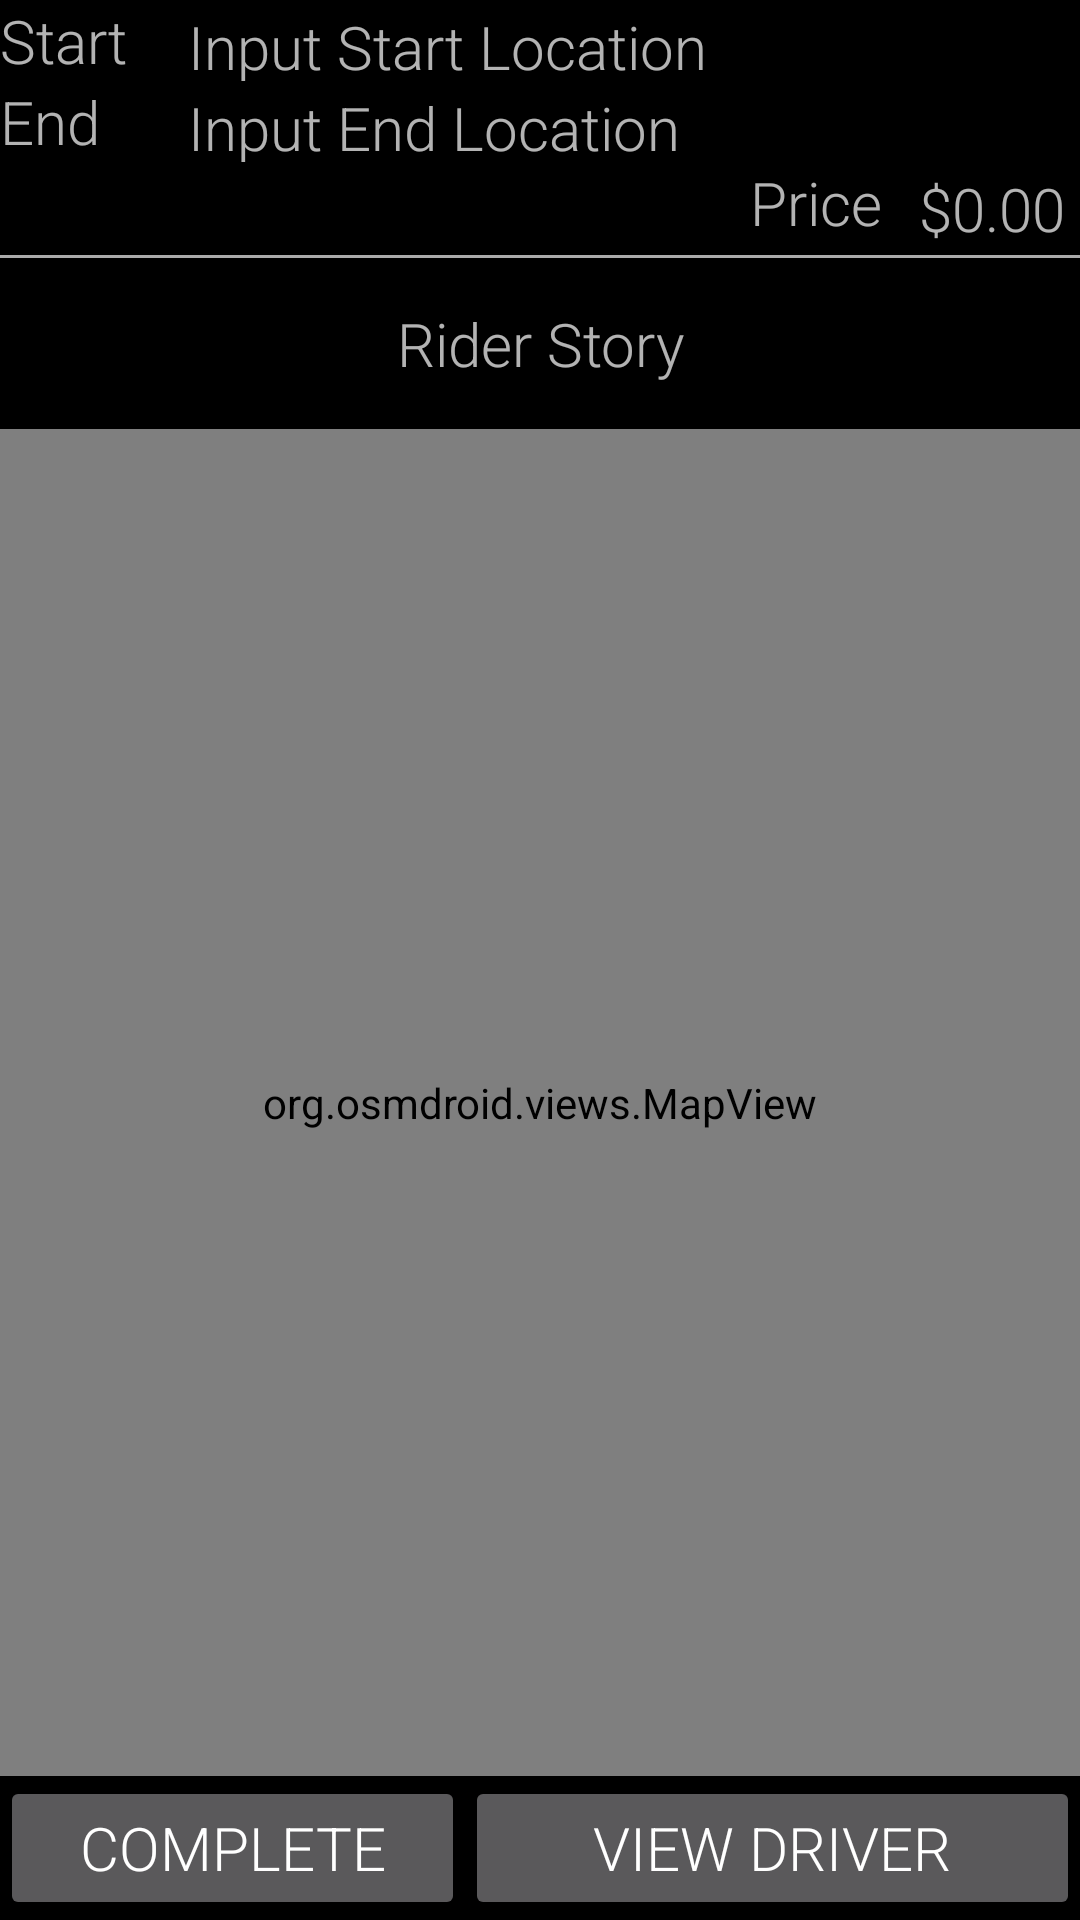

Layout XML and referenced resources for this Android screen:
<!-- AndroidManifest.xml: application theme AppTheme -->
<!-- res/layout/single_request.xml -->
<?xml version="1.0" encoding="utf-8"?>
<RelativeLayout xmlns:android="http://schemas.android.com/apk/res/android"
    android:layout_width="match_parent" android:layout_height="match_parent"
    android:background="#000000">

    <TextView
        android:layout_width="wrap_content"
        android:layout_height="wrap_content"
        android:text="Start"
        android:id="@+id/startLocTextView"
        android:layout_alignParentTop="true"
        android:layout_alignParentStart="true"
        android:fontFamily="sans-serif-light"
        android:textSize="20dp" />

    <TextView
        android:layout_width="wrap_content"
        android:layout_height="wrap_content"
        android:text="End"
        android:id="@+id/endLocTextView"
        android:textSize="20dp"
        android:layout_alignParentStart="true"
        android:fontFamily="sans-serif-light"
        android:layout_below="@+id/startLocTextView" />




    <TextView
        android:layout_width="wrap_content"
        android:layout_height="wrap_content"
        android:text="Price"
        android:id="@+id/priceTextView"
        android:textSize="20dp"
        android:layout_below="@+id/endLocTextView"
        android:fontFamily="sans-serif-light"
        android:paddingLeft="250dp"
        android:paddingBottom="5dp" />

    <TextView
        android:layout_width="wrap_content"
        android:layout_height="wrap_content"
        android:text="$0.00"
        android:id="@+id/DSRAPriceEditText"
        android:textSize="20dp"
        android:layout_alignTop="@+id/priceTextView"
        android:layout_alignBottom="@+id/priceTextView"
        android:fontFamily="sans-serif-light"
        android:layout_alignParentEnd="true"
        android:paddingRight="5dp"
        android:paddingTop="2dp" />

    <TextView
        android:layout_width="wrap_content"
        android:layout_height="wrap_content"
        android:id="@+id/DSRAStartEditText"
        android:hint="Input Start Location"
        android:layout_alignBottom="@+id/startLocTextView"
        android:textSize="20dp"
        android:layout_alignParentTop="true"
        android:layout_alignParentEnd="true"
        android:layout_toEndOf="@+id/startLocTextView"
        android:fontFamily="sans-serif-light"
        android:paddingLeft="20dp"
        android:paddingTop="2dp" />

    <TextView
        android:layout_width="wrap_content"
        android:layout_height="wrap_content"
        android:id="@+id/DSRAEndEditText"
        android:hint="Input End Location"
        android:layout_alignBottom="@+id/endLocTextView"
        android:textSize="20dp"
        android:paddingLeft="20dp"
        android:fontFamily="sans-serif-light"
        android:layout_alignEnd="@+id/DSRAPriceEditText"
        android:layout_alignTop="@+id/endLocTextView"
        android:layout_toEndOf="@+id/startLocTextView"
        android:paddingTop="2dp" />

    <TextView
        android:layout_width="wrap_content"
        android:layout_height="wrap_content"
        android:id="@+id/DSRAstory"
        android:hint="Rider Story"
        android:textSize="20dp"
        android:fontFamily="sans-serif-light"
        android:textAlignment="center"
        android:layout_below="@+id/priceTextView"
        android:layout_alignEnd="@+id/DSRAPriceEditText"
        android:layout_alignParentStart="true"
        android:paddingTop="15dp"
        android:paddingBottom="15dp" />

    <Button
        android:layout_width="wrap_content"
        android:layout_height="wrap_content"
        android:text="Complete"
        android:id="@+id/completeRequestButton"
        android:layout_alignParentBottom="true"
        android:layout_alignParentStart="true"
        android:textSize="20dp"
        android:fontFamily="sans-serif-light"
        android:layout_toStartOf="@+id/viewDriverButton" />

    <Button
        android:layout_width="wrap_content"
        android:layout_height="wrap_content"
        android:text="View Driver"
        android:id="@+id/viewDriverButton"
        android:layout_alignParentBottom="true"
        android:layout_alignParentEnd="true"
        android:fontFamily="sans-serif-light"
        android:layout_alignTop="@+id/completeRequestButton"
        android:textSize="20dp"
        android:width="205dp" />

    <View
        android:layout_width="match_parent"
        android:layout_height="1dp"
        android:background="@android:color/darker_gray"
        android:layout_below="@+id/DSRAstory"
        android:id="@+id/view" />
    <View
        android:layout_width="match_parent"
        android:layout_height="1dp"
        android:background="@android:color/darker_gray"
        android:layout_above="@+id/DSRAstory"
        android:id="@+id/view1" />

    <LinearLayout
        android:orientation="vertical"
        android:layout_width="match_parent"
        android:layout_height="wrap_content"
        android:layout_centerHorizontal="true"
        android:layout_above="@+id/viewDriverButton"
        android:layout_below="@+id/DSRAstory">
        <org.osmdroid.views.MapView android:id="@+id/SRMap"
            android:layout_width="fill_parent"
            android:layout_height="fill_parent" />
    </LinearLayout>


</RelativeLayout>
<!-- resources referenced by this layout -->
<resources>
  <style name="AppTheme" parent="Theme.AppCompat">
          
          <item name="colorPrimary">@color/colorPrimary</item>
          <item name="colorPrimaryDark">@color/colorPrimaryDark</item>
          <item name="colorAccent">@color/colorAccent</item>
      </style>
  <color name="colorPrimary">#1ec503</color>
  <color name="colorPrimaryDark">#1ec503</color>
  <color name="colorAccent">#1ec503</color>
</resources>
